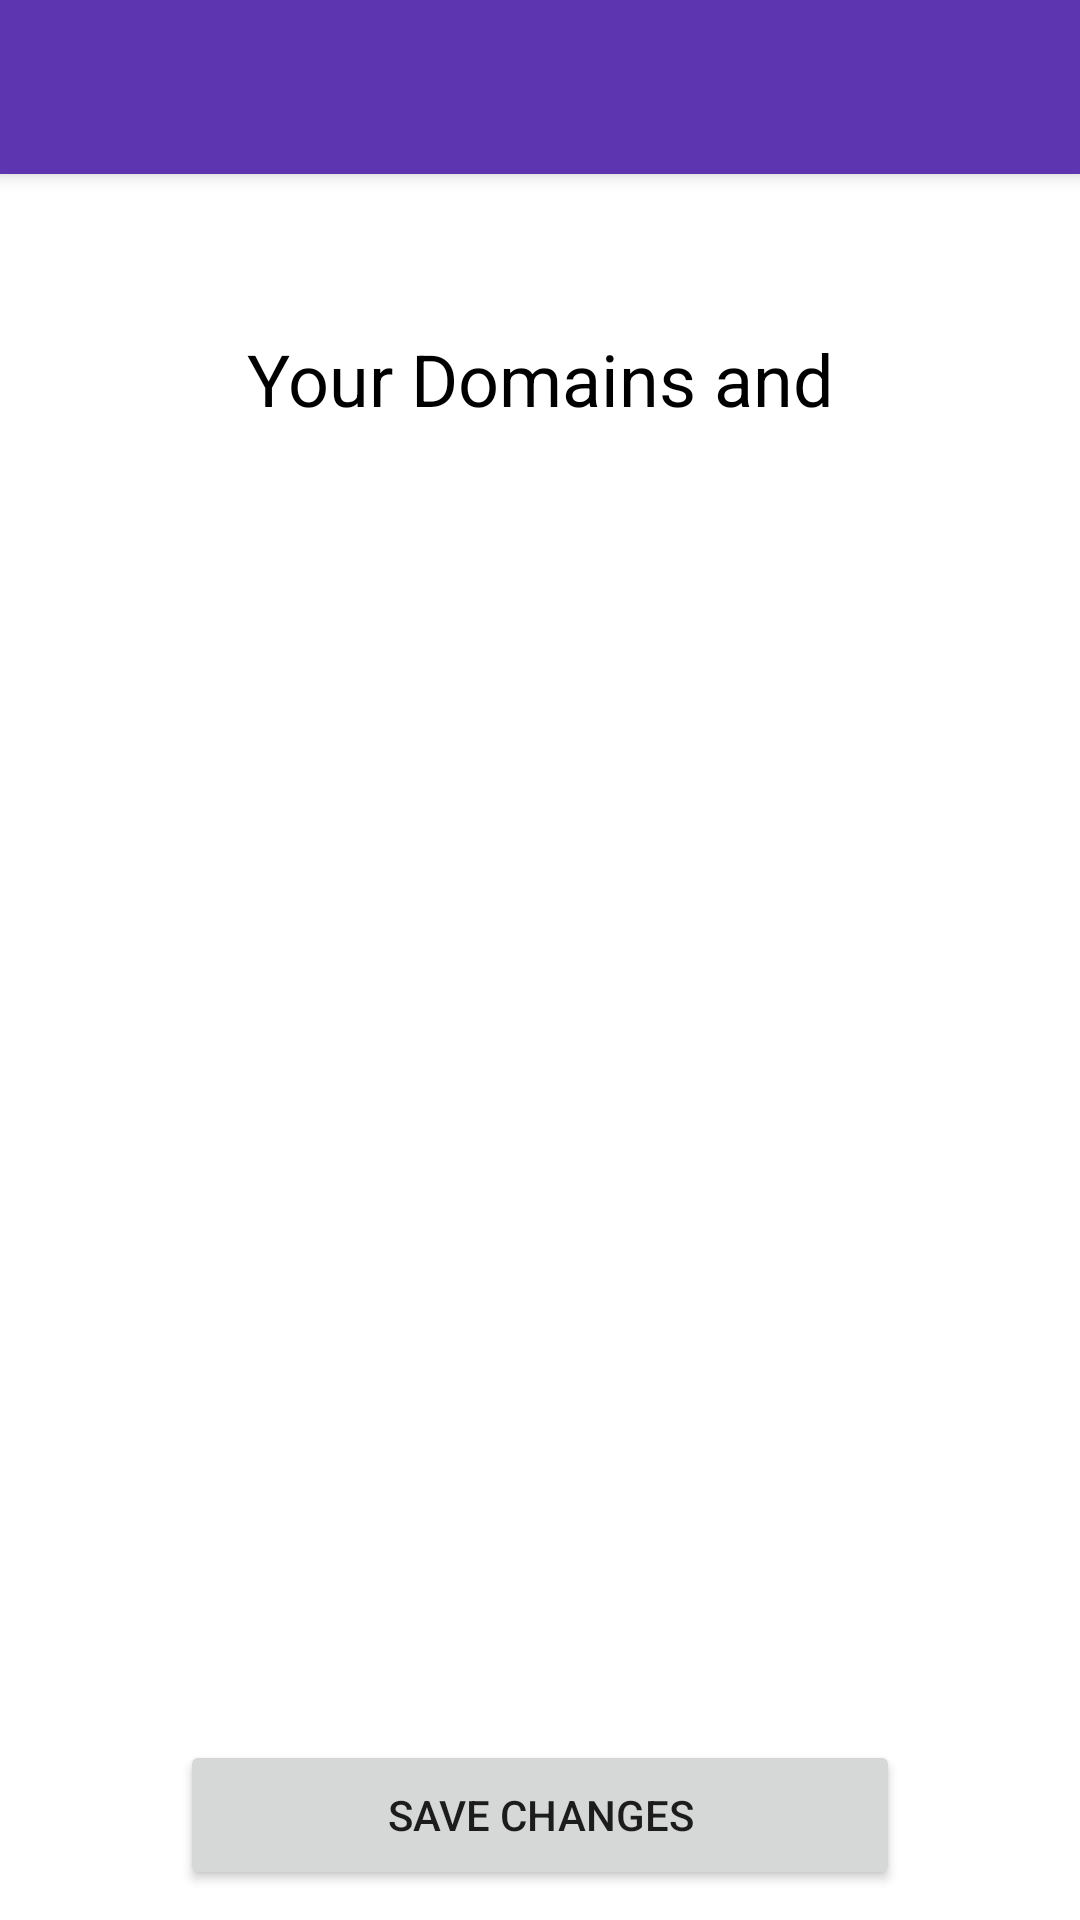

Reconstruct the res/layout file that produces this screen, plus the resources it refers to.
<!-- AndroidManifest.xml: application theme Theme.Teproject -->
<!-- res/layout/activity_my_domain.xml -->
<?xml version="1.0" encoding="utf-8"?>
<RelativeLayout xmlns:android="http://schemas.android.com/apk/res/android"
    xmlns:app="http://schemas.android.com/apk/res-auto"
    xmlns:tools="http://schemas.android.com/tools"
    android:layout_width="match_parent"
    android:layout_height="match_parent"
    tools:context=".MyDomain">

    <androidx.appcompat.widget.Toolbar
        android:id="@+id/back_toolbar"
        android:layout_width="match_parent"
        android:layout_height="58dp"
        android:background="#5E35B1"
        android:elevation="4dp"
        android:gravity="left"
        android:theme="@style/Widget.AppCompat.Light.ActionBar"
        android:visibility="visible"
        app:popupTheme="@style/ThemeOverlay.AppCompat.Dark"
        app:titleTextColor="@color/white" />

    <TextView
        android:id="@+id/domain_page_title"
        android:layout_width="match_parent"
        android:layout_height="30dp"
        android:gravity="center_horizontal"
        android:text="Your Domains and Subdomains"
        android:textAlignment="center"
        android:textColor="@color/black"
        android:layout_marginTop="110dp"
        android:textSize="24sp"
        android:layout_marginHorizontal="30dp"/>

    <ExpandableListView
        android:id="@+id/domains_list"
        android:layout_width="match_parent"
        android:layout_height="300dp"
        android:layout_below="@id/domain_page_title"
        android:layout_marginTop="100dp"
        android:layout_marginHorizontal="30dp"
        android:scrollbars="vertical"
        android:fadeScrollbars="false"
        android:scrollbarThumbVertical="@color/faded_gray"
        android:scrollbarSize="5dp"
        android:scrollbarStyle="outsideOverlay">

    </ExpandableListView>

    <Button
        android:id="@+id/btn_save"
        android:layout_width="match_parent"
        android:layout_height="50dp"
        android:layout_below="@id/domains_list"
        android:layout_marginLeft="60dp"
        android:layout_marginTop="40dp"
        android:layout_marginRight="60dp"
        android:text="Save Changes" />
</RelativeLayout>
<!-- resources referenced by this layout -->
<resources>
  <color name="black">#FF000000</color>
  <color name="faded_gray">#BDC4C6</color>
  <color name="white">#FFFFFFFF</color>
  <style name="Theme.Teproject" parent="Theme.MaterialComponents.DayNight.NoActionBar">
          
          @android:color/darker_gray
          <item name="colorPrimary">@color/purple_500</item>
          <item name="colorPrimaryVariant">@color/purple_600</item>
          <item name="colorOnPrimary">@color/white</item>
          
          <item name="colorSecondary">@color/teal_200</item>
          <item name="colorSecondaryVariant">@color/teal_700</item>
          <item name="colorOnSecondary">@color/black</item>
          
          <item name="android:statusBarColor" tools:targetApi="l">@color/deep_purple_900</item>
          
      </style>
  <color name="purple_500">#5E35B1</color>
  <color name="purple_600">#5E35B1</color>
  <color name="teal_200">#FF03DAC5</color>
  <color name="teal_700">#FF018786</color>
  <color name="deep_purple_900">#311B92</color>
</resources>
